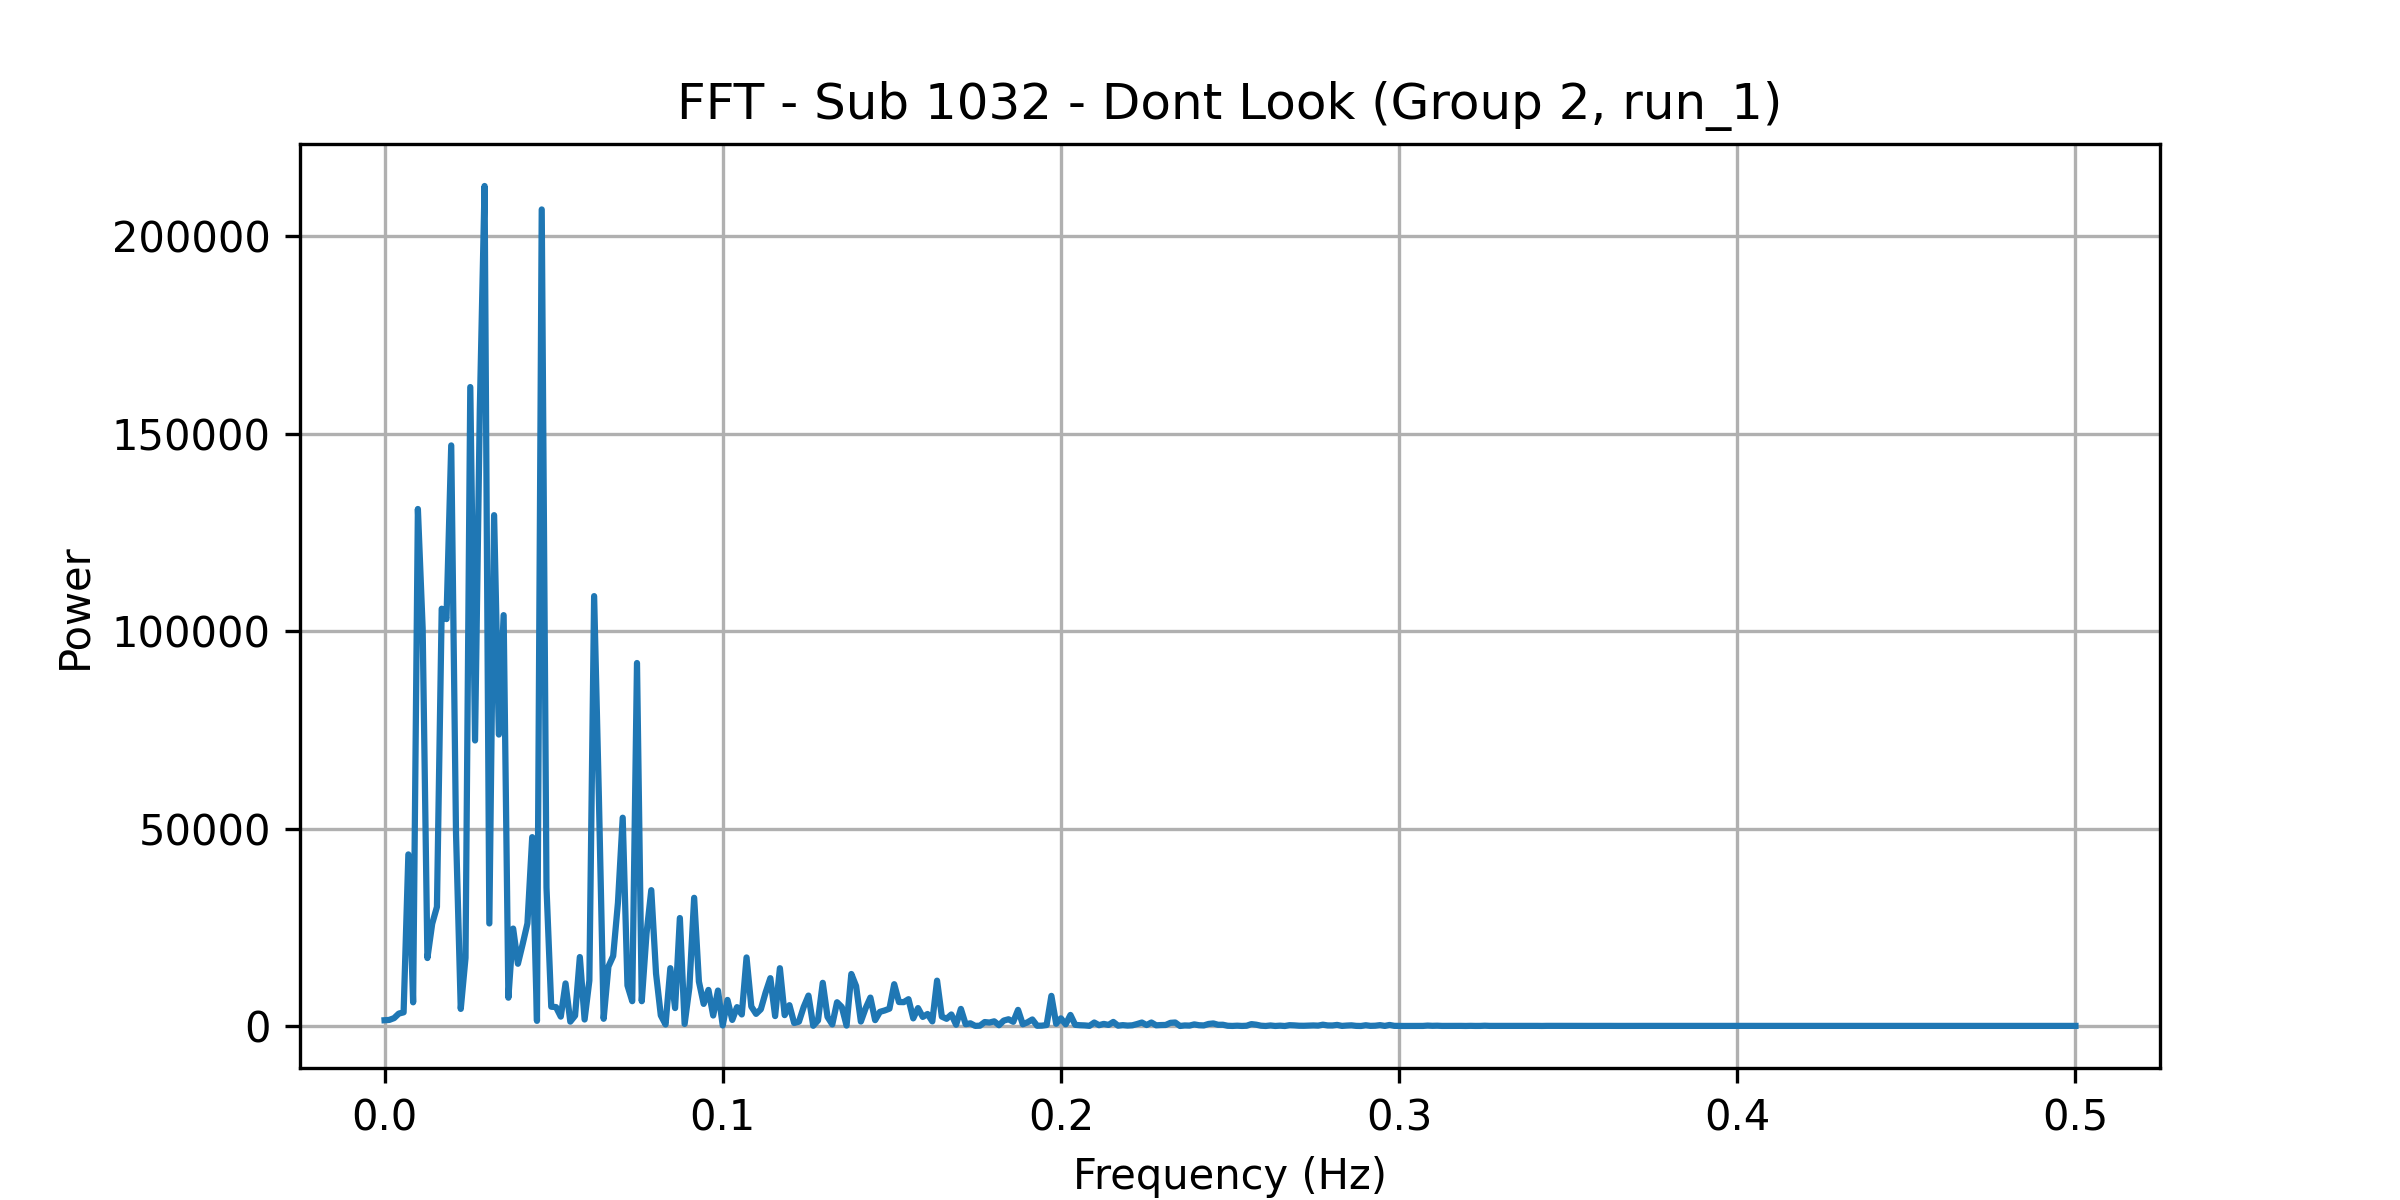

The data file committed next to this chart (first rows):
frequency, power
0.0, 1462
0.001408, 1544
0.002817, 1998
0.004225, 3146
0.005634, 3458
0.007042, 43458
0.008451, 5998
0.009859, 130948
0.01127, 100745
0.01268, 17216
0.01408, 25887
0.01549, 30179
0.0169, 105692
0.01831, 103064
0.01972, 147050
0.02113, 49013
0.02254, 4330
0.02394, 17266
0.02535, 161829
0.02676, 72319
0.02817, 156146
0.02958, 212757
0.03099, 25973
0.03239, 129386
0.0338, 73818
0.03521, 104064
0.03662, 7169
0.03803, 24675
0.03944, 15759
0.04085, 20754
0.04225, 25987
0.04366, 47833
0.04507, 1303
0.04648, 206817
0.04789, 35056
0.0493, 4885
0.0507, 4792
0.05211, 2378
0.05352, 10779
0.05493, 1103
0.05634, 2621
0.05775, 17461
0.05915, 1647
0.06056, 11505
0.06197, 108882
0.06338, 57927
0.06479, 1828
0.0662, 15046
0.06761, 17736
0.06901, 31183
0.07042, 52757
0.07183, 10262
0.07324, 6289
0.07465, 91937
0.07606, 6280
0.07746, 23411
0.07887, 34406
0.08028, 13272
0.08169, 2686
0.0831, 378.4
... 296 more rows
